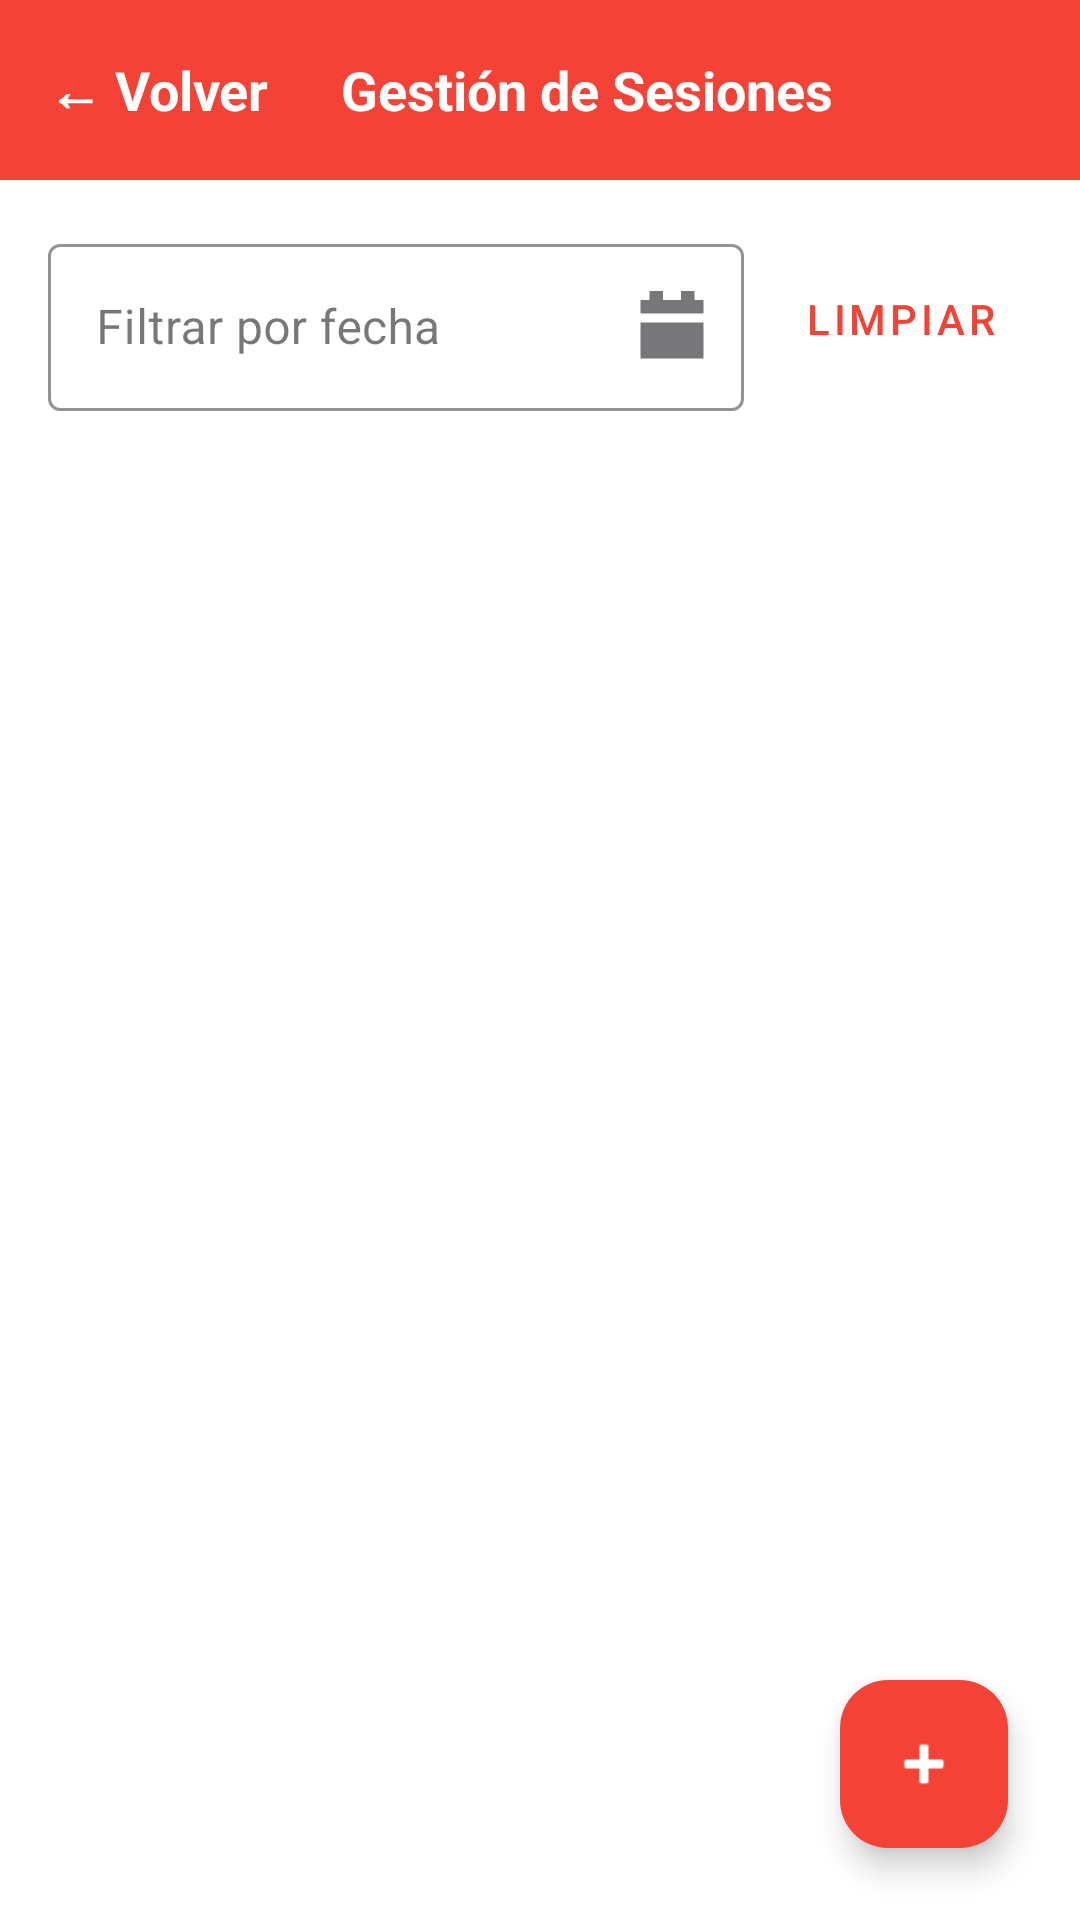

The Android layout XML behind this screen, and the referenced resources:
<!-- AndroidManifest.xml: application theme Theme.PrIntergrado -->
<!-- res/layout/activity_admin_sesiones.xml -->
<?xml version="1.0" encoding="utf-8"?>
<RelativeLayout xmlns:android="http://schemas.android.com/apk/res/android"
    xmlns:app="http://schemas.android.com/apk/res-auto"
    android:layout_width="match_parent"
    android:layout_height="match_parent"
    android:background="@color/blanco">

    <LinearLayout
        android:id="@+id/barraSuperiorSesiones"
        android:layout_width="match_parent"
        android:layout_height="60dp"
        android:background="@color/rojo_cine"
        android:orientation="horizontal"
        android:gravity="center_vertical"
        android:layout_alignParentTop="true">

        <TextView
            android:id="@+id/btnVolverSesiones"
            android:layout_width="wrap_content"
            android:layout_height="match_parent"
            android:gravity="center_vertical"
            android:paddingHorizontal="16dp"
            android:text="← Volver"
            android:textColor="@color/blanco"
            android:textSize="18sp"
            android:textStyle="bold"
            android:background="?attr/selectableItemBackground"/>

        <TextView
            android:id="@+id/tvTituloPeliSesiones"
            android:layout_width="wrap_content"
            android:layout_height="wrap_content"
            android:text="Gestión de Sesiones"
            android:textColor="@color/blanco"
            android:textSize="18sp"
            android:textStyle="bold"
            android:layout_marginStart="8dp"
            android:ellipsize="end"
            android:maxLines="1"/>
    </LinearLayout>

    <LinearLayout
        android:id="@+id/layoutFiltrosSesiones"
        android:layout_width="match_parent"
        android:layout_height="wrap_content"
        android:layout_below="@id/barraSuperiorSesiones"
        android:orientation="vertical"
        android:padding="16dp">

        <LinearLayout
            android:layout_width="match_parent"
            android:layout_height="wrap_content"
            android:orientation="horizontal"
            android:gravity="center_vertical">

            <com.google.android.material.textfield.TextInputLayout
                style="@style/Widget.MaterialComponents.TextInputLayout.OutlinedBox"
                android:layout_width="0dp"
                android:layout_height="wrap_content"
                android:layout_weight="1"
                app:endIconMode="custom"
                app:endIconDrawable="@drawable/ic_calendar"
                app:boxStrokeColor="@color/gris_claro_borde">

                <com.google.android.material.textfield.TextInputEditText
                    android:id="@+id/etFiltroFechaSesiones"
                    android:layout_width="match_parent"
                    android:layout_height="wrap_content"
                    android:hint="Filtrar por fecha"
                    android:textColor="@color/negro"
                    android:focusable="false"
                    android:clickable="true"/>
            </com.google.android.material.textfield.TextInputLayout>

            <com.google.android.material.button.MaterialButton
                android:id="@+id/btnLimpiarFiltroSesiones"
                style="@style/Widget.MaterialComponents.Button.TextButton"
                android:layout_width="wrap_content"
                android:layout_height="wrap_content"
                android:layout_marginStart="8dp"
                android:text="Limpiar"
                android:textColor="@color/rojo_cine"/>
        </LinearLayout>
    </LinearLayout>

    <androidx.recyclerview.widget.RecyclerView
        android:id="@+id/rvSesionesAdmin"
        android:layout_width="match_parent"
        android:layout_height="match_parent"
        android:layout_below="@id/layoutFiltrosSesiones"
        android:paddingHorizontal="16dp"
        android:clipToPadding="false"/>

    <com.google.android.material.floatingactionbutton.FloatingActionButton
        android:id="@+id/fabAgregarSesion"
        android:layout_width="wrap_content"
        android:layout_height="wrap_content"
        android:layout_alignParentBottom="true"
        android:layout_alignParentEnd="true"
        android:layout_margin="24dp"
        android:src="@android:drawable/ic_input_add"
        app:backgroundTint="@color/rojo_cine"
        app:tint="@color/blanco" />

</RelativeLayout>
<!-- resources referenced by this layout -->
<resources>
  <color name="blanco">#FFFFFFFF</color>
  <color name="gris_claro_borde">#CCCCCC</color>
  <color name="negro">#FF000000</color>
  <color name="rojo_cine">#F44336</color>
  <!-- drawable ic_calendar (drawable) -->
  <vector xmlns:android="http://schemas.android.com/apk/res/android" android:height="24dp" android:viewportHeight="16" android:viewportWidth="16" android:width="24dp">
        
      <path android:fillColor="#000000" android:pathData="M6,0H3V2H1V5H15V2H13V0H10V2H6V0Z"/>
        
      <path android:fillColor="#000000" android:pathData="M15,7H1V15H15V7Z"/>
      
  </vector>
  <style name="Theme.PrIntergrado" parent="Base.Theme.PrIntergrado" />
  <style name="Base.Theme.PrIntergrado" parent="Theme.Material3.DayNight.NoActionBar">
          <item name="android:statusBarColor">@color/rojo_cine</item>
      </style>
</resources>
